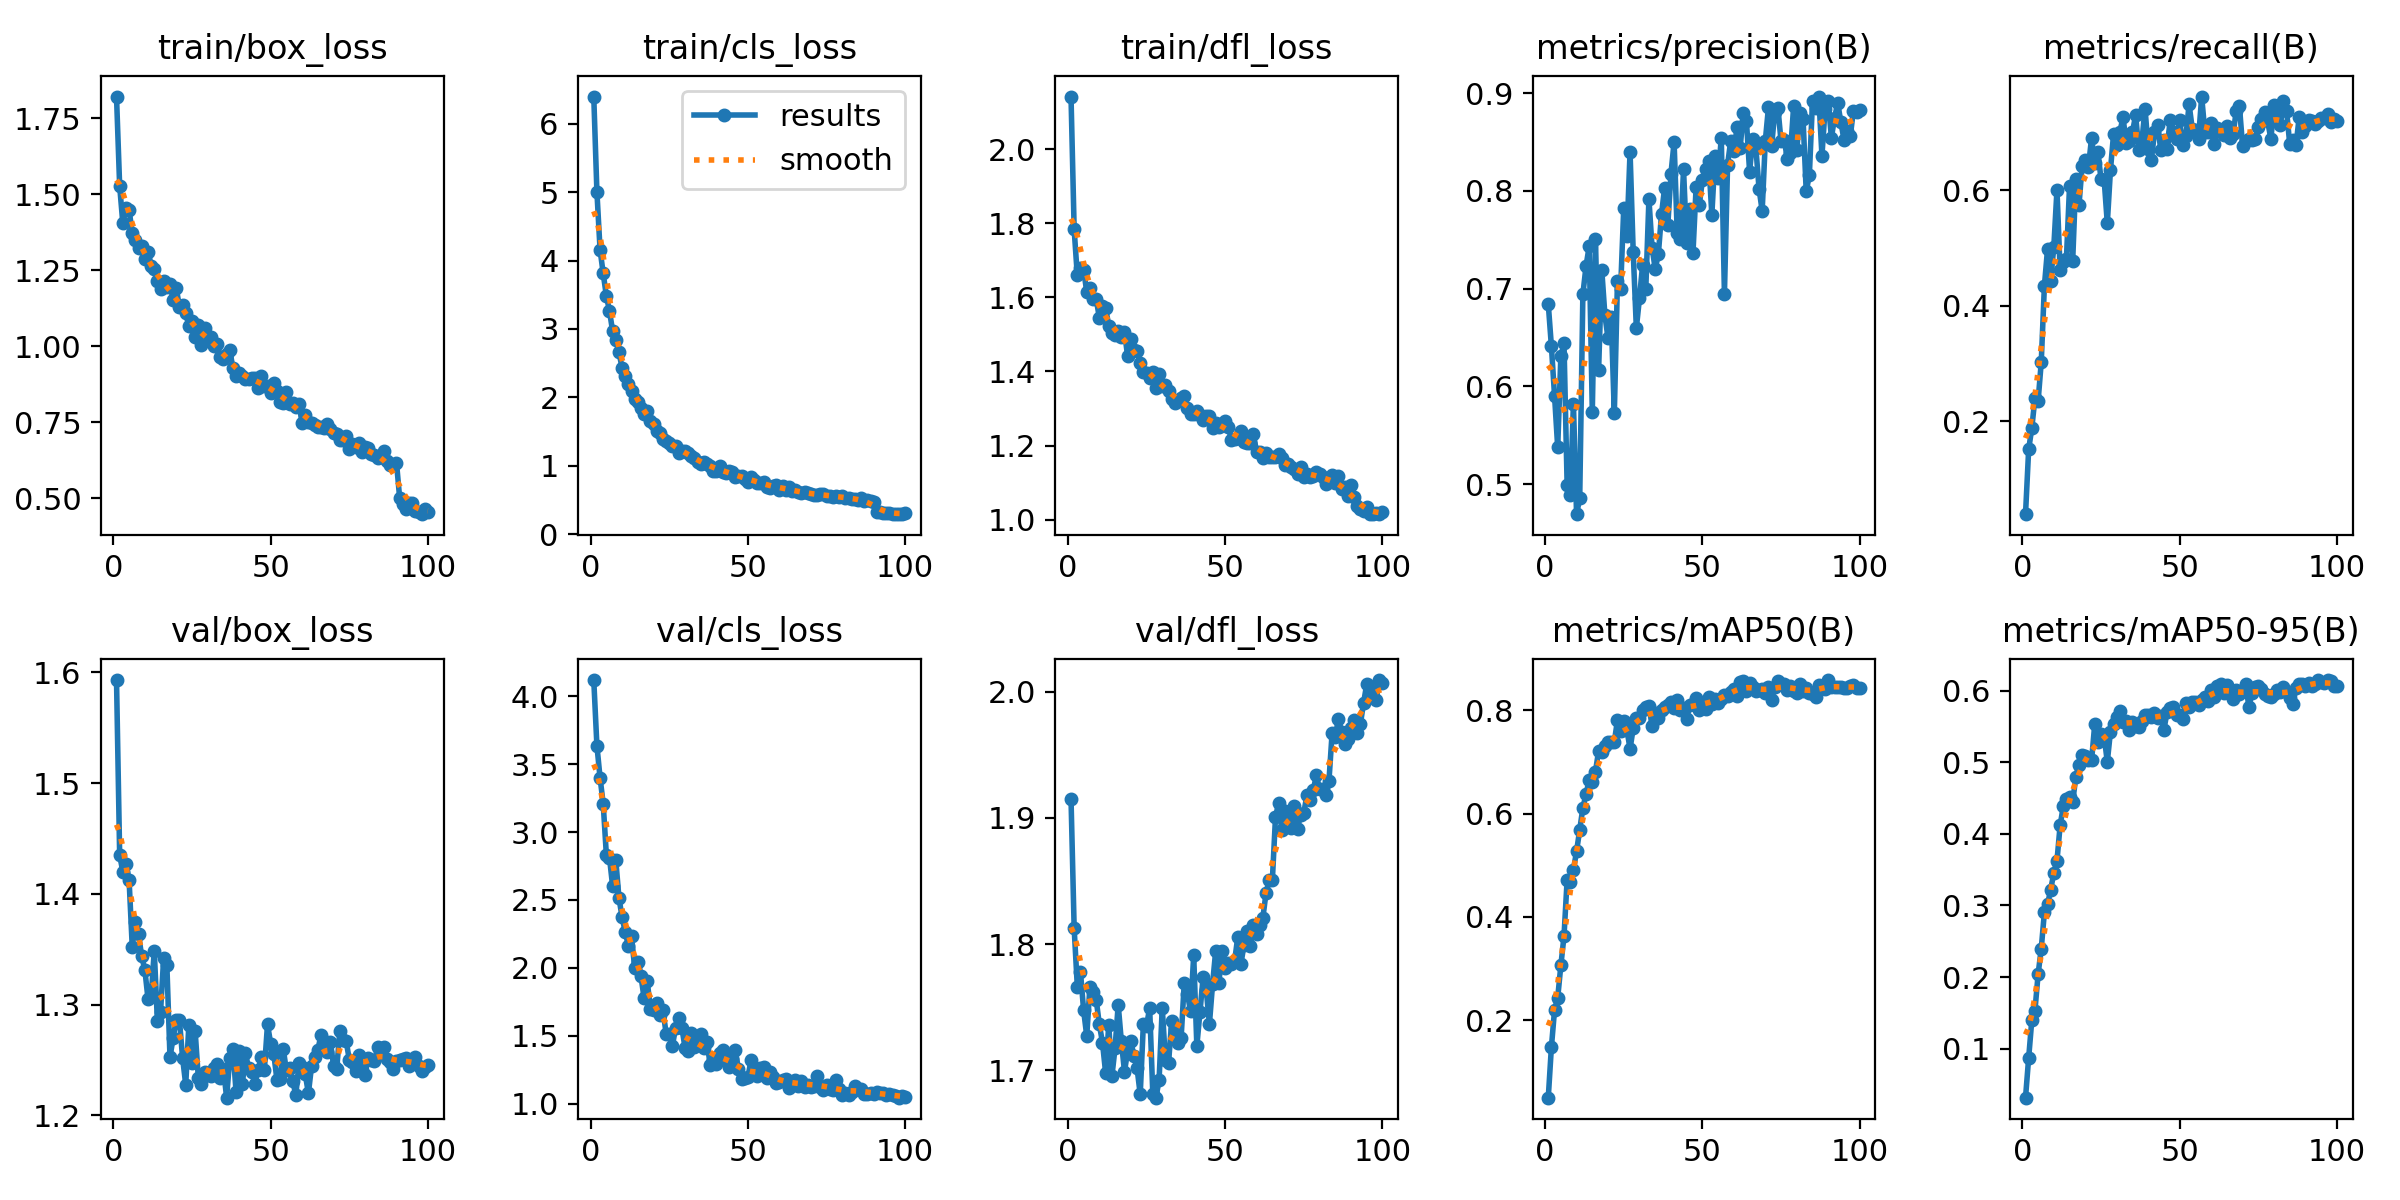

Source data for this figure (header and first rows):
epoch, train/box_loss, train/cls_loss, train/dfl_loss, metrics/precision(B), metrics/recall(B), metrics/mAP50(B), metrics/mAP50-95(B), val/box_loss, val/cls_loss, val/dfl_loss, lr/pg0, lr/pg1, lr/pg2
1, 1.821, 6.396, 2.142, 0.6843, 0.03866, 0.05027, 0.03148, 1.593, 4.119, 1.915, 3.0152e-05, 3.0152e-05, 3.0152e-05
2, 1.527, 5.003, 1.784, 0.6409, 0.1509, 0.1485, 0.08695, 1.435, 3.636, 1.812, 5.9886e-05, 5.9886e-05, 5.9886e-05
3, 1.405, 4.16, 1.659, 0.5903, 0.1881, 0.2199, 0.1397, 1.42, 3.401, 1.766, 8.902e-05, 8.902e-05, 8.902e-05
4, 1.453, 3.811, 1.679, 0.5376, 0.2397, 0.2437, 0.1532, 1.427, 3.208, 1.778, 8.8297e-05, 8.8297e-05, 8.8297e-05
5, 1.448, 3.485, 1.675, 0.6308, 0.2346, 0.3061, 0.2037, 1.412, 2.833, 1.748, 8.7396e-05, 8.7396e-05, 8.7396e-05
6, 1.372, 3.265, 1.615, 0.6439, 0.302, 0.3628, 0.2397, 1.352, 2.811, 1.727, 8.6495e-05, 8.6495e-05, 8.6495e-05
7, 1.35, 2.965, 1.626, 0.4988, 0.4343, 0.4722, 0.2901, 1.375, 2.6, 1.766, 8.5595e-05, 8.5595e-05, 8.5595e-05
8, 1.323, 2.834, 1.597, 0.489, 0.4981, 0.4682, 0.3015, 1.363, 2.793, 1.762, 8.4694e-05, 8.4694e-05, 8.4694e-05
9, 1.329, 2.668, 1.597, 0.582, 0.4429, 0.4917, 0.3218, 1.343, 2.517, 1.756, 8.3793e-05, 8.3793e-05, 8.3793e-05
10, 1.287, 2.429, 1.545, 0.4693, 0.5026, 0.5273, 0.3457, 1.332, 2.372, 1.736, 8.2892e-05, 8.2892e-05, 8.2892e-05
11, 1.308, 2.308, 1.576, 0.4856, 0.6008, 0.5689, 0.3622, 1.305, 2.266, 1.722, 8.1991e-05, 8.1991e-05, 8.1991e-05
12, 1.262, 2.199, 1.572, 0.6941, 0.4621, 0.6111, 0.4116, 1.307, 2.161, 1.698, 8.109e-05, 8.109e-05, 8.109e-05
13, 1.254, 2.089, 1.522, 0.7229, 0.4752, 0.6376, 0.4382, 1.349, 2.235, 1.736, 8.0189e-05, 8.0189e-05, 8.0189e-05
14, 1.215, 1.976, 1.505, 0.7432, 0.4812, 0.6654, 0.449, 1.285, 1.999, 1.695, 7.9288e-05, 7.9288e-05, 7.9288e-05
15, 1.187, 1.94, 1.499, 0.5742, 0.6075, 0.6605, 0.4512, 1.294, 2.042, 1.718, 7.8387e-05, 7.8387e-05, 7.8387e-05
16, 1.213, 1.85, 1.509, 0.7507, 0.4783, 0.6813, 0.4446, 1.343, 1.94, 1.752, 7.7487e-05, 7.7487e-05, 7.7487e-05
17, 1.196, 1.76, 1.493, 0.6163, 0.6205, 0.7213, 0.4799, 1.336, 1.776, 1.723, 7.6586e-05, 7.6586e-05, 7.6586e-05
18, 1.204, 1.803, 1.507, 0.7196, 0.5747, 0.7185, 0.4964, 1.252, 1.904, 1.699, 7.5685e-05, 7.5685e-05, 7.5685e-05
19, 1.151, 1.659, 1.441, 0.6731, 0.6427, 0.7319, 0.5105, 1.27, 1.694, 1.715, 7.4784e-05, 7.4784e-05, 7.4784e-05
20, 1.19, 1.608, 1.487, 0.649, 0.6522, 0.7396, 0.508, 1.286, 1.689, 1.723, 7.3883e-05, 7.3883e-05, 7.3883e-05
21, 1.13, 1.503, 1.457, 0.6712, 0.6401, 0.7395, 0.5025, 1.286, 1.739, 1.712, 7.2982e-05, 7.2982e-05, 7.2982e-05
22, 1.136, 1.484, 1.455, 0.5723, 0.6912, 0.7389, 0.5025, 1.252, 1.65, 1.702, 7.2081e-05, 7.2081e-05, 7.2081e-05
23, 1.109, 1.395, 1.422, 0.7083, 0.6474, 0.7813, 0.5527, 1.228, 1.687, 1.681, 7.118e-05, 7.118e-05, 7.118e-05
24, 1.065, 1.365, 1.398, 0.6995, 0.6666, 0.7596, 0.5288, 1.282, 1.516, 1.737, 7.0279e-05, 7.0279e-05, 7.0279e-05
25, 1.084, 1.332, 1.395, 0.783, 0.6197, 0.779, 0.5394, 1.248, 1.512, 1.735, 6.9378e-05, 6.9378e-05, 6.9378e-05
26, 1.029, 1.285, 1.383, 0.7537, 0.6184, 0.7627, 0.536, 1.276, 1.427, 1.749, 6.8477e-05, 6.8477e-05, 6.8477e-05
27, 1.071, 1.296, 1.397, 0.84, 0.5429, 0.7253, 0.5004, 1.234, 1.555, 1.682, 6.7577e-05, 6.7577e-05, 6.7577e-05
28, 1.006, 1.186, 1.355, 0.7379, 0.6352, 0.7653, 0.5427, 1.228, 1.628, 1.678, 6.6676e-05, 6.6676e-05, 6.6676e-05
29, 1.059, 1.221, 1.392, 0.6597, 0.6982, 0.7851, 0.5536, 1.239, 1.56, 1.692, 6.5775e-05, 6.5775e-05, 6.5775e-05
30, 1.031, 1.214, 1.36, 0.6905, 0.6782, 0.7854, 0.5629, 1.237, 1.413, 1.75, 6.4874e-05, 6.4874e-05, 6.4874e-05
31, 1.031, 1.188, 1.364, 0.7246, 0.7016, 0.8011, 0.5711, 1.235, 1.386, 1.708, 6.3973e-05, 6.3973e-05, 6.3973e-05
32, 1, 1.146, 1.347, 0.6995, 0.7266, 0.8073, 0.5554, 1.242, 1.521, 1.706, 6.3072e-05, 6.3072e-05, 6.3072e-05
33, 1.008, 1.112, 1.327, 0.7916, 0.6814, 0.8091, 0.5581, 1.246, 1.418, 1.739, 6.2171e-05, 6.2171e-05, 6.2171e-05
34, 0.9658, 1.059, 1.315, 0.7419, 0.6849, 0.7695, 0.5447, 1.234, 1.452, 1.732, 6.127e-05, 6.127e-05, 6.127e-05
35, 0.9582, 1.021, 1.321, 0.7202, 0.7007, 0.7951, 0.5558, 1.242, 1.514, 1.722, 6.0369e-05, 6.0369e-05, 6.0369e-05
36, 0.9749, 1.062, 1.328, 0.7354, 0.7305, 0.7843, 0.5504, 1.216, 1.413, 1.726, 5.9469e-05, 5.9469e-05, 5.9469e-05
37, 0.988, 1.032, 1.334, 0.7762, 0.6706, 0.8, 0.5496, 1.252, 1.457, 1.769, 5.8568e-05, 5.8568e-05, 5.8568e-05
38, 0.9279, 1.006, 1.302, 0.8034, 0.6855, 0.8057, 0.5576, 1.26, 1.283, 1.761, 5.7667e-05, 5.7667e-05, 5.7667e-05
39, 0.9036, 0.9319, 1.284, 0.7648, 0.7419, 0.8095, 0.5658, 1.221, 1.324, 1.747, 5.6766e-05, 5.6766e-05, 5.6766e-05
40, 0.9106, 0.9231, 1.285, 0.8175, 0.6718, 0.8155, 0.5657, 1.258, 1.289, 1.791, 5.5865e-05, 5.5865e-05, 5.5865e-05
41, 0.9039, 0.9919, 1.294, 0.8499, 0.6524, 0.8039, 0.5627, 1.228, 1.369, 1.719, 5.4964e-05, 5.4964e-05, 5.4964e-05
42, 0.8923, 0.912, 1.282, 0.7566, 0.7006, 0.8198, 0.5694, 1.256, 1.395, 1.746, 5.4063e-05, 5.4063e-05, 5.4063e-05
43, 0.8908, 0.9029, 1.269, 0.7512, 0.7134, 0.8003, 0.5622, 1.242, 1.327, 1.774, 5.3162e-05, 5.3162e-05, 5.3162e-05
44, 0.8947, 0.92, 1.28, 0.8219, 0.6701, 0.8051, 0.5638, 1.239, 1.269, 1.763, 5.2261e-05, 5.2261e-05, 5.2261e-05
45, 0.8963, 0.912, 1.28, 0.7464, 0.6878, 0.7826, 0.5451, 1.228, 1.33, 1.737, 5.136e-05, 5.136e-05, 5.136e-05
46, 0.8637, 0.8364, 1.247, 0.7814, 0.6723, 0.8108, 0.5707, 1.241, 1.391, 1.768, 5.046e-05, 5.046e-05, 5.046e-05
47, 0.9026, 0.8564, 1.262, 0.7362, 0.7226, 0.8128, 0.5758, 1.252, 1.251, 1.795, 4.9559e-05, 4.9559e-05, 4.9559e-05
48, 0.8686, 0.8467, 1.249, 0.804, 0.7012, 0.8245, 0.5774, 1.241, 1.181, 1.769, 4.8658e-05, 4.8658e-05, 4.8658e-05
49, 0.8689, 0.8103, 1.256, 0.7851, 0.6896, 0.8012, 0.5662, 1.282, 1.189, 1.795, 4.7757e-05, 4.7757e-05, 4.7757e-05
50, 0.8466, 0.767, 1.267, 0.811, 0.7211, 0.8112, 0.5661, 1.265, 1.194, 1.781, 4.6856e-05, 4.6856e-05, 4.6856e-05
51, 0.8795, 0.8324, 1.249, 0.8226, 0.679, 0.8028, 0.5608, 1.255, 1.322, 1.785, 4.5955e-05, 4.5955e-05, 4.5955e-05
52, 0.8545, 0.7914, 1.216, 0.8307, 0.6943, 0.8259, 0.5823, 1.232, 1.22, 1.784, 4.5054e-05, 4.5054e-05, 4.5054e-05
53, 0.8155, 0.7506, 1.219, 0.7757, 0.749, 0.8114, 0.5772, 1.233, 1.202, 1.786, 4.4153e-05, 4.4153e-05, 4.4153e-05
54, 0.8119, 0.7565, 1.22, 0.8353, 0.7072, 0.8222, 0.5837, 1.26, 1.259, 1.806, 4.3252e-05, 4.3252e-05, 4.3252e-05
55, 0.8499, 0.7668, 1.238, 0.8129, 0.7048, 0.8145, 0.5845, 1.241, 1.27, 1.784, 4.2351e-05, 4.2351e-05, 4.2351e-05
56, 0.8105, 0.6956, 1.208, 0.8543, 0.6898, 0.8212, 0.5793, 1.243, 1.189, 1.799, 4.145e-05, 4.145e-05, 4.145e-05
57, 0.8133, 0.6734, 1.206, 0.6945, 0.7626, 0.8295, 0.5867, 1.231, 1.234, 1.81, 4.055e-05, 4.055e-05, 4.055e-05
58, 0.7992, 0.7061, 1.206, 0.8266, 0.7014, 0.8282, 0.5915, 1.218, 1.193, 1.798, 3.9649e-05, 3.9649e-05, 3.9649e-05
59, 0.8115, 0.7213, 1.23, 0.8514, 0.7009, 0.836, 0.5854, 1.247, 1.153, 1.815, 3.8748e-05, 3.8748e-05, 3.8748e-05
60, 0.7488, 0.6428, 1.182, 0.8403, 0.7161, 0.8417, 0.6013, 1.243, 1.156, 1.808, 3.7847e-05, 3.7847e-05, 3.7847e-05
... 40 more rows
